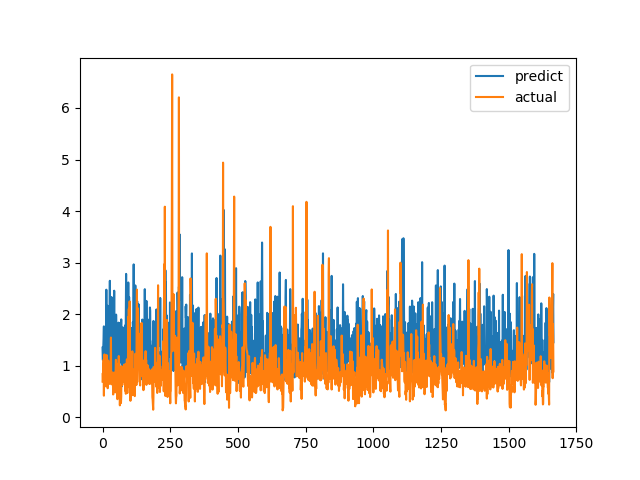

The table this chart was drawn from, first rows:
predict, actual
1.35, 0.6915
1.112, 0.8558
1.112, 0.7094
1.38, 1.015
1.516, 1.116
1.763, 0.4183
0.8009, 1.002
1.166, 1.219
1.154, 1.143
1.297, 0.6528
1.008, 0.6747
0.779, 0.601
1.488, 0.6695
1.126, 0.6538
2.474, 0.7814
1.218, 1.206
1.516, 0.8469
1.048, 0.8286
1.537, 0.6482
2.163, 0.5624
1.619, 0.7183
1.448, 1.1
0.8425, 0.9542
1.186, 0.729
1.536, 0.6694
0.9376, 0.8631
1.928, 0.6465
2.647, 0.8223
1.187, 0.9236
0.7922, 0.8301
1.767, 1.067
1.357, 1.546
1.673, 0.6827
2.332, 0.6386
1.619, 0.6464
0.975, 0.6881
0.8737, 0.7274
1.509, 0.65
1.738, 0.8694
1.192, 0.4409
0.9567, 0.4519
1.371, 0.7575
1.284, 0.4952
2.455, 0.6851
0.8873, 0.7244
1.461, 0.8654
1.189, 0.74
1.705, 0.8071
1.333, 0.8204
1.503, 1.114
1.991, 1.109
1.746, 0.4751
1.117, 1.039
1.476, 0.9458
0.7609, 0.7878
0.986, 0.3505
1.652, 0.9368
1.352, 0.9868
0.9068, 0.647
1.835, 1.03
... 1,606 more rows
